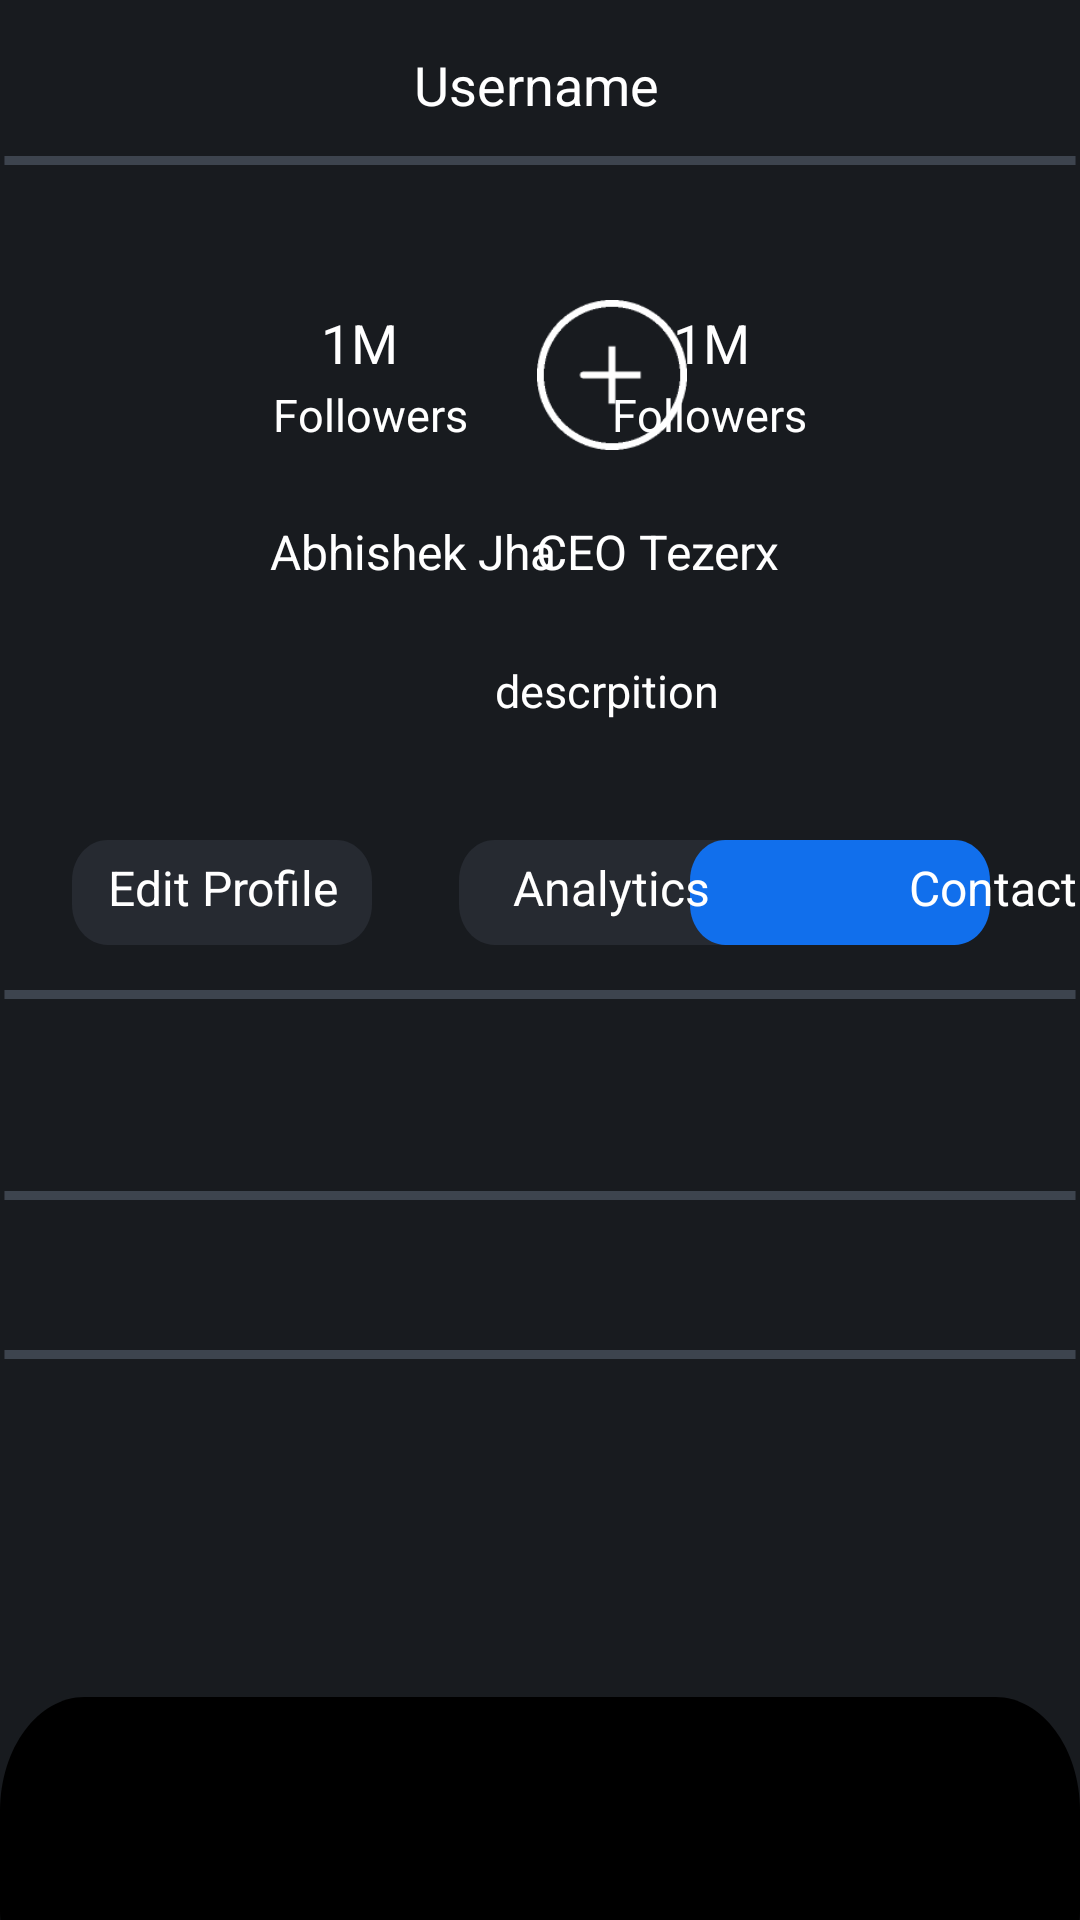

Layout XML and referenced resources for this Android screen:
<!-- AndroidManifest.xml: application theme Theme.Blink -->
<!-- res/layout/activity_profile.xml -->
<RelativeLayout android:layout_width="fill_parent"
        android:layout_height="fill_parent"
        android:background="@color/BackgroundColor"
        xmlns:tools="http://schemas.android.com/tools"
        xmlns:android="http://schemas.android.com/apk/res/android"
        tools:ignore="RtlHardcoded,RelativeOverlap,UsingOnClickInXml" >
        
        <TextView
            android:layout_width="wrap_content"
            android:layout_height="wrap_content"
            android:layout_alignParentLeft="true"
            android:layout_alignParentTop="true"
            android:layout_marginLeft="138dp"
            android:layout_marginTop="16dp"
            android:gravity="top"
            android:text="@string/username"
            android:textAppearance="@style/username" />

        <View
            android:id="@+id/line_1"
            android:layout_width="wrap_content"
            android:layout_height="3dp"
            android:layout_alignParentTop="true"
            android:layout_marginTop="52dp"
            android:background="@drawable/line" />

        <TextView
            android:layout_width="wrap_content"
            android:layout_height="wrap_content"
            android:layout_alignParentLeft="true"
            android:layout_alignParentTop="true"
            android:layout_marginLeft="107dp"
            android:layout_marginTop="102dp"
            android:gravity="top"
            android:text="@string/m"
            android:textAppearance="@style/m" />

        <TextView
            android:layout_width="wrap_content"
            android:layout_height="wrap_content"
            android:layout_alignParentTop="true"
            android:layout_alignParentRight="true"
            android:layout_marginTop="102dp"
            android:layout_marginRight="110dp"
            android:gravity="top"
            android:text="@string/m"
            android:textAppearance="@style/m"
            />

        <View
            android:layout_width="match_parent"
            android:layout_height="109dp"
            android:layout_alignParentLeft="true"
            android:layout_alignParentBottom="true"
            android:layout_marginLeft="0dp"
            android:layout_marginBottom="-35dp"
            android:background="@drawable/toolbox" />

        <ImageView
            android:layout_width="50dp"
            android:layout_height="50dp"
            android:layout_alignParentLeft="true"
            android:layout_alignParentTop="true"
            android:layout_marginLeft="179dp"
            android:layout_marginTop="100dp"
            android:contentDescription="@string/todo"
            android:src="@drawable/add" />

        <TextView
            android:layout_width="wrap_content"
            android:layout_height="wrap_content"
            android:layout_alignParentLeft="true"
            android:layout_alignParentTop="true"
            android:layout_marginLeft="91dp"
            android:layout_marginTop="128dp"
            android:gravity="top"
            android:text="@string/followers"
            android:textAppearance="@style/followers" />
        <TextView
            android:layout_width="wrap_content"
            android:layout_height="wrap_content"
            android:layout_alignParentTop="true"
            android:layout_alignParentRight="true"
            android:layout_marginTop="128dp"
            android:layout_marginRight="91dp"
            android:gravity="top"
            android:text="@string/followers"
            android:textAppearance="@style/followers"
            tools:ignore="RelativeOverlap"/>
        <TextView
            android:layout_width="wrap_content"
            android:layout_height="wrap_content"
            android:layout_alignParentLeft="true"
            android:layout_alignParentTop="true"
            android:layout_marginLeft="90dp"
            android:layout_marginTop="173dp"
            android:gravity="top"
            android:text="@string/abhishek_jh"
            android:textAppearance="@style/profile_name"/>

        <TextView
            android:layout_width="wrap_content"
            android:layout_height="wrap_content"
            android:layout_alignParentTop="true"
            android:layout_alignParentRight="true"
            android:layout_marginTop="173dp"
            android:layout_marginRight="100dp"
            android:gravity="top"
            android:text="@string/ceo_tezerx"
            android:textAppearance="@style/profile_name"
            tools:ignore="RelativeOverlap" />

        

        <TextView
            android:layout_width="wrap_content"
            android:layout_height="wrap_content"
            android:layout_alignParentLeft="true"
            android:layout_alignParentTop="true"
            android:layout_marginLeft="165dp"
            android:layout_marginTop="220dp"
            android:gravity="top"
            android:text="@string/descrpition"
            android:textAppearance="@style/descrpition" />

        <View
            android:layout_width="100dp"
            android:layout_height="35dp"
            android:layout_alignParentLeft="true"
            android:layout_alignParentTop="true"
            android:layout_marginLeft="24dp"
            android:layout_marginTop="280dp"
            android:background="@drawable/edit_profile_box" />

        <View
            android:layout_width="100dp"
            android:layout_height="35dp"
            android:layout_alignParentLeft="true"
            android:layout_alignParentTop="true"
            android:layout_marginLeft="153dp"
            android:layout_marginTop="280dp"
            android:background="@drawable/edit_profile_box" />

        <View
            android:layout_width="100dp"
            android:layout_height="35dp"
            android:layout_alignParentTop="true"
            android:layout_alignParentRight="true"
            android:layout_marginTop="280dp"
            android:layout_marginRight="30dp"
            android:background="@drawable/contact_box"
            />

        <TextView
            android:layout_width="wrap_content"
            android:layout_height="wrap_content"
            android:layout_alignParentLeft="true"
            android:layout_alignParentTop="true"
            android:layout_marginLeft="36dp"
            android:layout_marginTop="285dp"
            android:gravity="top"
            android:text="@string/edit_profile"
            android:textAppearance="@style/profile_name" />

        <TextView
            android:layout_width="wrap_content"
            android:layout_height="wrap_content"
            android:layout_alignParentLeft="true"
            android:layout_alignParentTop="true"
            android:layout_marginLeft="171dp"
            android:layout_marginTop="285dp"
            android:gravity="top"
            android:text="@string/analytics"
            android:textAppearance="@style/profile_name" />

        <TextView
            android:layout_width="wrap_content"
            android:layout_height="wrap_content"
            android:layout_alignParentLeft="true"
            android:layout_alignParentTop="true"
            android:layout_marginLeft="303dp"
            android:layout_marginTop="285dp"
            android:gravity="top"
            android:text="@string/contact"
            android:textAppearance="@style/profile_name" />

        <View
            android:layout_width="wrap_content"
            android:layout_height="3dp"
            android:layout_alignParentTop="true"
            android:layout_marginTop="330dp"
            android:background="@drawable/line" />
        <View
            android:layout_width="wrap_content"
            android:layout_height="3dp"
            android:layout_alignParentTop="true"
            android:layout_marginTop="397dp"
            android:background="@drawable/line" />
        <View
            android:layout_width="wrap_content"
            android:layout_height="3dp"
            android:layout_alignParentTop="true"
            android:layout_marginTop="450dp"
            android:background="@drawable/line" />

        <ImageButton
            android:layout_width="wrap_content"
            android:layout_height="wrap_content"
            android:layout_alignParentTop="true"
            android:layout_alignParentRight="true"
            android:layout_marginTop="812dp"
            android:layout_marginRight="28dp"
            android:contentDescription="@string/profile"
            android:onClick="dashboardButton"
            android:src="@drawable/ic_person" />


        <ImageButton
            android:layout_width="wrap_content"
            android:layout_height="wrap_content"
            android:layout_alignParentLeft="true"
            android:layout_alignParentTop="true"
            android:layout_marginLeft="24dp"
            android:layout_marginTop="812dp"
            android:contentDescription="@string/todo"
            android:onClick="homeButton"
            android:src="@drawable/ic_home" />

        <ImageButton
            android:layout_width="wrap_content"
            android:layout_height="wrap_content"
            android:layout_alignParentLeft="true"
            android:layout_alignParentTop="true"
            android:layout_marginLeft="127dp"
            android:layout_marginTop="812dp"
            android:contentDescription="@string/todo"
            android:onClick="mediaButton"
            android:src="@drawable/ic_play" />

        <ImageButton
            android:layout_width="wrap_content"
            android:layout_height="wrap_content"
            android:layout_alignParentLeft="true"
            android:layout_alignParentTop="true"
            android:layout_marginLeft="229dp"
            android:layout_marginTop="812dp"
            android:contentDescription="@string/todo"
            android:onClick="messageButton"
            android:src="@drawable/ic_message" />
 </RelativeLayout>
<!-- resources referenced by this layout -->
<resources>
  <color name="BackgroundColor">#181B1F</color>
  <!-- drawable ic_home (drawable) -->
  <vector xmlns:android="http://schemas.android.com/apk/res/android"
      xmlns:tools="http://schemas.android.com/tools"
      android:width="30dp"
      android:height="24dp"
      android:tint="#000000"
      android:viewportWidth="24"
      android:viewportHeight="24">
      <path
          android:fillColor="@android:color/white"
          android:pathData="M12,5.69l5,4.5V18h-2v-6H9v6H7v-7.81l5,-4.5M12,3L2,12h3v8h6v-6h2v6h6v-8h3L12,3z"
          tools:ignore="VectorRaster" />
  </vector>
  <!-- drawable line (drawable) -->
  <vector xmlns:android="http://schemas.android.com/apk/res/android"
      xmlns:tools="http://schemas.android.com/tools"
      android:width="363dp"
      android:height="3dp"
      android:viewportWidth="363"
      android:viewportHeight="3"
      tools:ignore="VectorRaster">
  
      <group>
  
          <clip-path
              android:pathData="M1.5 1.5H361.5H1.5Z"
              tools:ignore="VectorRaster" />
  
      </group>
  
      <path
          android:pathData="M1.5 1.5H361.5H1.5Z"
          android:strokeWidth="3"
          android:strokeColor="#3D444E" />
  
  </vector>
  <string name="abhishek_jh">Abhishek Jha</string>
  <string name="analytics">Analytics</string>
  <string name="ceo_tezerx">CEO Tezerx</string>
  <string name="contact">Contact</string>
  <string name="descrpition">descrpition</string>
  <string name="edit_profile">Edit Profile</string>
  <string name="followers">Followers</string>
  <string name="m">1M</string>
  <string name="profile">profile</string>
  <string name="todo">TODO</string>
  <string name="username">Username</string>
  <style name="descrpition">
  
          <item name="android:textSize">
              15sp
          </item>
  
          <item name="android:textColor">
              #FFFFFF
          </item>
  
      </style>
  <style name="followers">
  
          <item name="android:textSize">
              15sp
          </item>
  
          <item name="android:textColor">
              #FFFFFF
          </item>
  
      </style>
  <style name="m">
  
          <item name="android:textSize">
              18sp
          </item>
  
          <item name="android:textColor">
              #FFFFFF
          </item>
      </style>
  <style name="profile_name">
  
          <item name="android:textSize">
              16sp
          </item>
  
          <item name="android:textColor">
              #FFFFFF
          </item>
  
      </style>
  <style name="username">
  
          <item name="android:textSize">
              18sp
          </item>
  
          <item name="android:textColor">
              #FFFFFF
          </item>
  
      </style>
  <style name="Theme.Blink" parent="Theme.MaterialComponents.DayNight.NoActionBar">
          
          <item name="colorPrimary">@color/purple_500</item>
          <item name="colorPrimaryVariant">@color/black</item>
          <item name="colorOnPrimary">@color/white</item>
          
          <item name="colorSecondary">@color/teal_200</item>
          <item name="colorSecondaryVariant">@color/teal_700</item>
          <item name="colorOnSecondary">@color/black</item>
          
          <item name="android:statusBarColor" tools:targetApi="l">?attr/colorPrimaryVariant</item>
          
      </style>
  <color name="purple_500">#FF6200EE</color>
  <color name="black">#FF000000</color>
  <color name="white">#FFFFFFFF</color>
  <color name="teal_200">#FF03DAC5</color>
  <color name="teal_700">#FF018786</color>
</resources>
